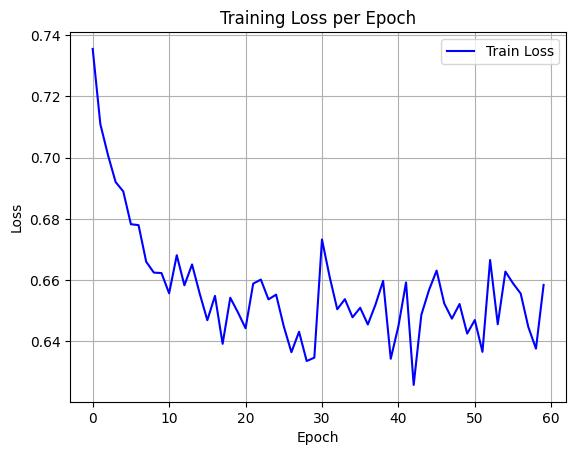

The data file committed next to this chart (first rows):
epoch, train_loss
0, 0.7354
1, 0.7109
2, 0.7008
3, 0.692
4, 0.6889
5, 0.6782
6, 0.6779
7, 0.666
8, 0.6625
9, 0.6623
10, 0.6557
11, 0.6681
12, 0.6583
13, 0.6651
14, 0.6556
15, 0.6469
16, 0.6549
17, 0.6392
18, 0.6543
19, 0.6495
20, 0.6443
21, 0.6589
22, 0.6602
23, 0.6537
24, 0.6553
25, 0.6449
26, 0.6365
27, 0.6432
28, 0.6336
29, 0.6347
30, 0.6733
31, 0.6611
32, 0.6505
33, 0.6538
34, 0.6479
35, 0.651
36, 0.6455
37, 0.652
38, 0.6598
39, 0.6344
40, 0.645
41, 0.6593
42, 0.6258
43, 0.6487
44, 0.6567
45, 0.6631
46, 0.6524
47, 0.6474
48, 0.6522
49, 0.6426
50, 0.647
51, 0.6366
52, 0.6666
53, 0.6456
54, 0.6628
55, 0.659
56, 0.6556
57, 0.6447
58, 0.6377
59, 0.6585
